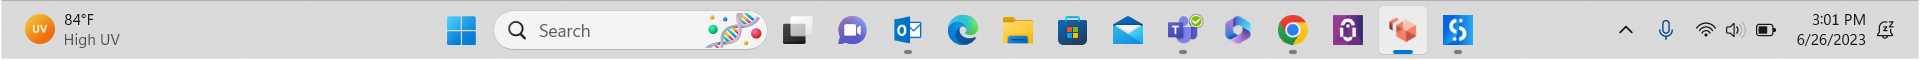
Task: NewProcess
Workflow: Main

Step 1: Use Application: explorer.exe on the element (explorer.exe)
